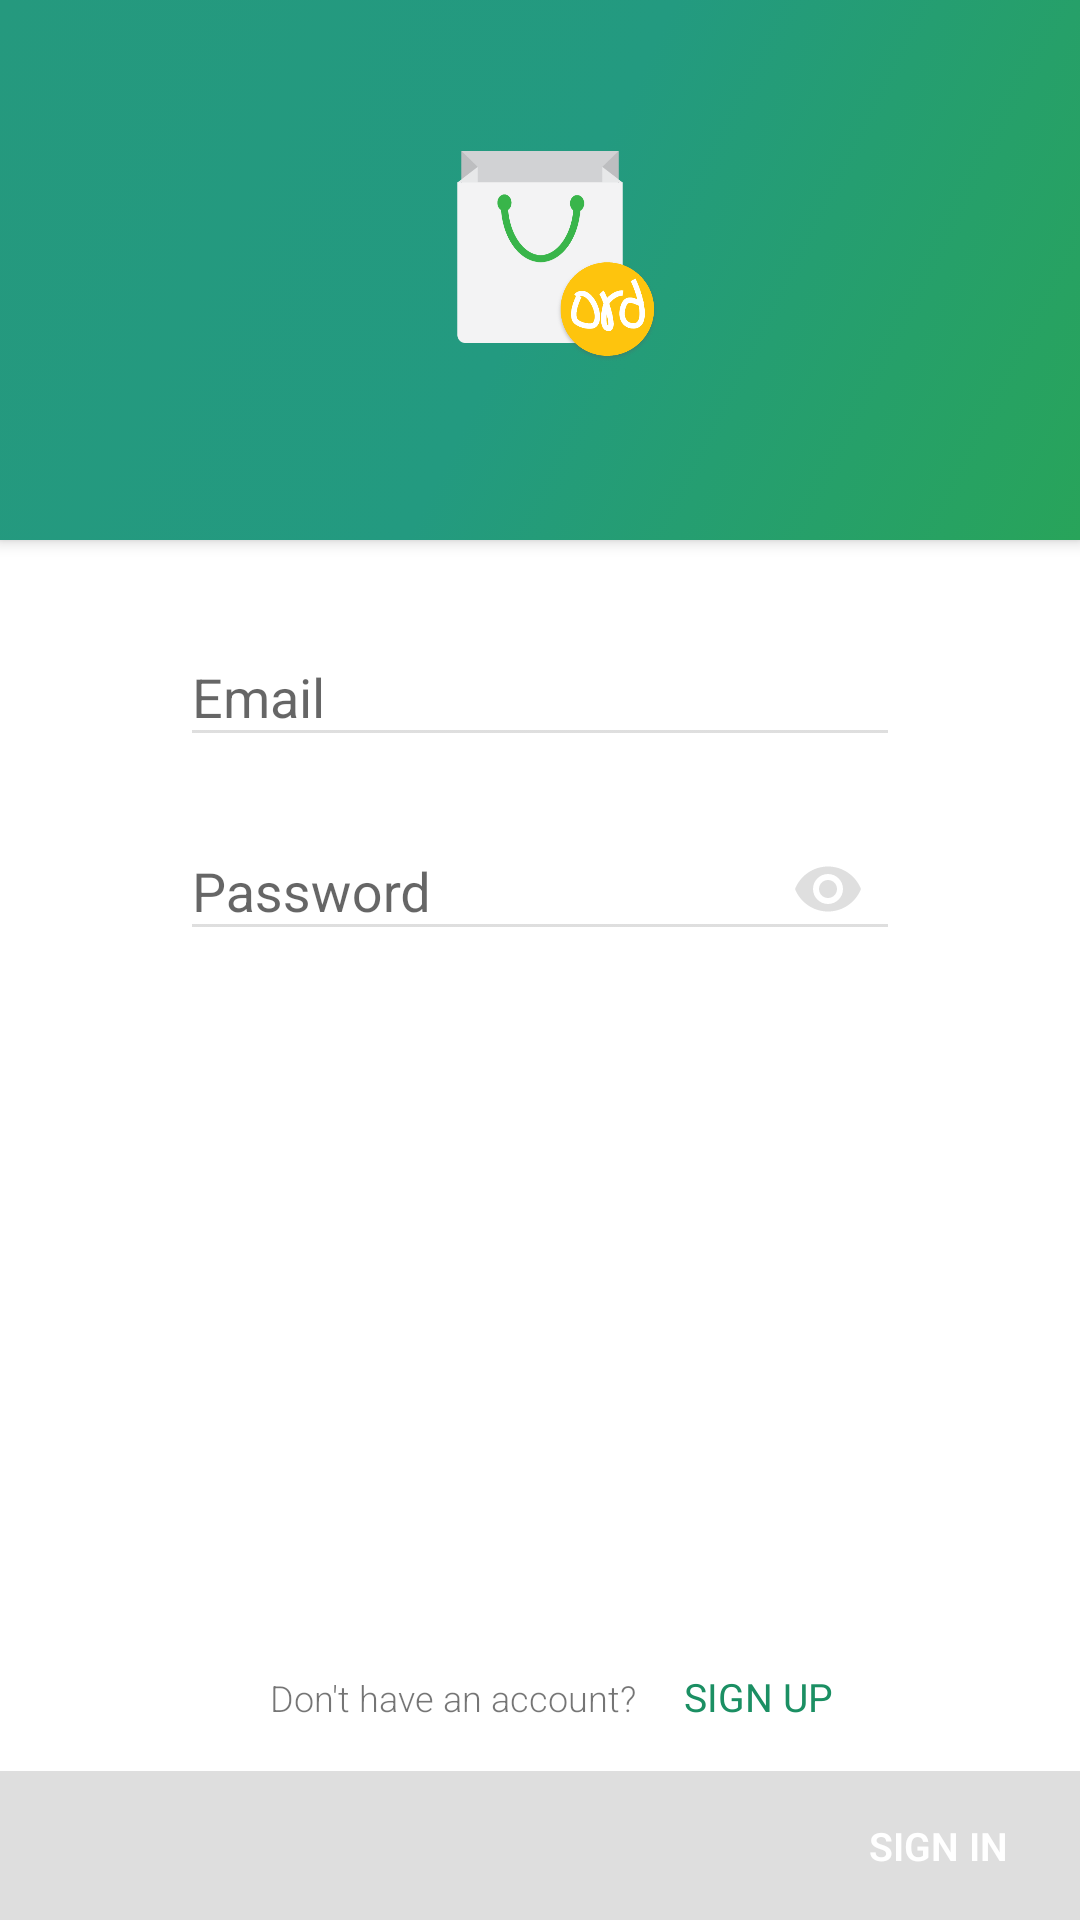

The Android layout XML behind this screen, and the referenced resources:
<!-- AndroidManifest.xml: application theme AppTheme -->
<!-- res/layout/activity_signup_user.xml -->
<RelativeLayout
    xmlns:android="http://schemas.android.com/apk/res/android"
    xmlns:app="http://schemas.android.com/apk/res-auto"
    android:layout_width="match_parent"
    android:layout_height="match_parent"
    android:background="@color/white"
    android:fitsSystemWindows="true">

    <LinearLayout
        android:layout_width="match_parent"
        android:layout_height="match_parent"
        android:orientation="vertical">

        <LinearLayout
            android:layout_width="match_parent"
            android:layout_height="180dp"
            android:elevation="3dp"
            android:gravity="center"
            android:background="@drawable/login_gradient_background">



            <RelativeLayout
                android:id="@+id/ord_icon"
                android:layout_width="wrap_content"
                android:layout_height="95dp"

                >


                <ImageView
                    android:id="@+id/basket"
                    android:layout_width="80dp"
                    android:layout_height="80dp"
                    android:padding="8dp"
                    android:layout_centerHorizontal="true"
                    android:src="@drawable/white_basket"

                    />

                <ImageView
                    android:id="@+id/ord"
                    android:layout_width="35dp"
                    android:layout_height="35dp"
                    android:layout_marginTop="44dp"
                    android:layout_alignRight="@id/basket"
                    android:src="@drawable/icon_ord"

                    />
            </RelativeLayout>




        </LinearLayout>


        <ScrollView
            android:layout_width="match_parent"
            android:layout_height="wrap_content"
            android:layout_marginLeft="40dp"
            android:layout_marginRight="40dp"
            >

            <LinearLayout
                android:layout_width="match_parent"
                android:layout_height="wrap_content"
                android:orientation="vertical"
                android:padding="16dp"
                >

                <android.support.design.widget.TextInputLayout
                    android:id="@+id/user_email_layout"
                    android:layout_width="match_parent"
                    android:layout_height="wrap_content"
                    android:layout_margin="4dp"
                    app:errorTextAppearance="@style/ErrorText"
                    android:theme="@style/MyEditText"
                    >

                    <android.support.design.widget.TextInputEditText
                        android:id="@+id/user_email"
                        android:layout_width="match_parent"
                        android:layout_height="match_parent"
                        android:hint="Email"
                        android:maxLines="1"
                        android:inputType="textEmailAddress"
                        android:drawableTint="@color/text_color"
                        />

                </android.support.design.widget.TextInputLayout>
                <android.support.design.widget.TextInputLayout
                    android:id="@+id/user_username_layout"
                    android:layout_width="match_parent"
                    android:layout_height="wrap_content"
                    android:layout_margin="4dp"
                    android:visibility="gone"
                    app:errorTextAppearance="@style/ErrorText"
                    android:theme="@style/MyEditText"
                    >

                    <android.support.design.widget.TextInputEditText
                        android:layout_width="match_parent"
                        android:layout_height="match_parent"
                        android:hint="Username"
                        android:maxLines="1"
                        android:inputType="textPersonName"
                        android:drawableTint="@color/colorPrimary"
                        />


                </android.support.design.widget.TextInputLayout>
                <android.support.design.widget.TextInputLayout
                        android:id="@+id/user_password_layout"
                        android:layout_width="match_parent"
                        android:layout_height="wrap_content"
                        android:layout_margin="4dp"
                        app:passwordToggleEnabled="true"
                        app:passwordToggleTint="@color/divider"
                        app:hintTextAppearance="@style/TextLabel"
                        errorTextAppearance="@style/MyEditText"
                        android:hint="Password"
                        android:theme="@style/MyEditText"
                        >

                        <android.support.design.widget.TextInputEditText
                            android:id="@+id/password"
                            android:layout_width="match_parent"
                            android:layout_height="wrap_content"
                            android:inputType="textPassword"
                            android:maxLines="1" />
                    </android.support.design.widget.TextInputLayout>
                <android.support.design.widget.TextInputLayout
                    android:id="@+id/user_phone_no_layout"
                    android:layout_width="match_parent"
                    android:layout_height="wrap_content"
                    android:layout_margin="4dp"
                    android:visibility="gone"
                    app:errorTextAppearance="@style/ErrorText"
                    android:theme="@style/MyEditText"
                    >

                    <android.support.design.widget.TextInputEditText
                        android:layout_width="match_parent"
                        android:layout_height="match_parent"
                        android:hint="Phone number"
                        android:maxLines="1"
                        android:drawableRight="@drawable/phone"
                        android:inputType="phone"
                        />


                </android.support.design.widget.TextInputLayout>



            </LinearLayout>

        </ScrollView>

    </LinearLayout>

    <android.support.v7.widget.LinearLayoutCompat
        android:layout_width="match_parent"
        android:layout_height="wrap_content"
        android:id="@+id/bottom_layout"
        android:orientation="horizontal"
        android:layout_above="@+id/button_lay"
        android:layout_centerHorizontal="true"
        android:gravity="center_horizontal"
        >

        <TextView
            android:id="@+id/bottom_text_querry"
            android:layout_width="wrap_content"
            android:layout_height="wrap_content"
            android:layout_marginLeft="24dp"
            android:text="Don't have an account?"
            android:textSize="12sp"
            android:fontFamily="sans-serif-light"
            android:layout_marginBottom="8dp"/>

        <TextView
            android:id="@+id/bottom_text"
            android:layout_width="wrap_content"
            android:layout_height="wrap_content"
            android:clickable="true"
            android:padding="16dp"
            android:text="SIGN UP"
            android:textColor="@color/colorPrimary"
            android:textSize="13sp" />
    </android.support.v7.widget.LinearLayoutCompat>



    <RelativeLayout
        android:layout_width="match_parent"
        android:layout_height="wrap_content"
        android:id="@+id/button_lay"
        android:background="@color/divider"
        android:orientation="horizontal"
        android:layout_centerVertical="true"

        android:layout_alignParentBottom="true"
        >

        <LinearLayout
            android:id="@+id/sign_in_layout"
            android:layout_width="wrap_content"
            android:layout_height="wrap_content"
            android:clickable="true"
            android:background="?attr/selectableItemBackground"
            android:gravity="center_vertical"
            android:layout_alignParentRight="true"
            android:orientation="horizontal"
            android:padding="16dp">

            <TextView
                android:id="@+id/sign_in_text"
                android:layout_width="wrap_content"
                android:layout_height="wrap_content"
                android:text="Sign In"
                android:textAllCaps="true"
                android:contextClickable="true"
                android:fontFamily="sans-serif-light"
                android:textStyle="bold"
                android:layout_marginRight="8dp"
                android:textColor="@color/white"
                android:textSize="13sp" />


            <ImageView
                android:layout_width="wrap_content"
                android:layout_height="wrap_content"
                android:id="@+id/arrow"
                android:src="@drawable/icon_arrow_right"/>


        </LinearLayout>


    </RelativeLayout>

</RelativeLayout>
<!-- resources referenced by this layout -->
<resources>
  <color name="colorPrimary">#1b8f63</color>
  <color name="divider">#dad9d9d9</color>
  <color name="text_color">#ffffff</color>
  <color name="white">#FFFFFFFF</color>
  <!-- drawable icon_ord: png bitmap (drawable-nodpi, 38326 bytes) -->
  <!-- drawable login_gradient_background (drawable) -->
  <?xml version="1.0" encoding="UTF-8"?>
  <selector xmlns:android="http://schemas.android.com/apk/res/android">
      <item>
          <shape>
  
              <gradient
                  android:startColor="#28a45a"
                  android:centerColor="#239a80"
                  android:endColor="#25997e"
                  android:angle="135"/>
  
          </shape>
      </item>
  </selector>
  <!-- drawable phone: png bitmap (drawable-mdpi, 338 bytes) -->
  <!-- drawable white_basket: png bitmap (drawable-nodpi, 4909 bytes) -->
  <style name="ErrorText" parent="TextAppearance.AppCompat.Small">
          <item name="android:textStyle">italic</item>
          <item name="android:textSize">12sp</item>
          <item name="android:textColor">@color/edittext_error_color</item>
      </style>
  <style name="MyEditText" parent="Theme.AppCompat.Light">
          <item name="android:fontFamily">sans-serif</item>
          <item name="colorControlNormal">@color/divider</item>
          <item name="colorControlActivated">@color/colorPrimary</item>
          <item name="colorControlHighlight">@color/colorPrimary</item>
          <item name="colorAccent">@color/colorPrimary</item>
  
      </style>
  <style name="TextLabel" parent="TextAppearance.Design.Hint">
          <item name="android:textSize">13sp</item>
      </style>
  <style name="AppTheme" parent="Theme.AppCompat.Light.NoActionBar">
          
          <item name="colorPrimary">@color/colorPrimary</item>
          <item name="colorPrimaryDark">@color/colorPrimaryDark</item>
          <item name="colorAccent">@color/colorAccent</item>
          <item name="drawerArrowStyle">@style/DrawerArrowStyle</item>
      </style>
  <color name="edittext_error_color">#cf4149</color>
  <color name="colorPrimaryDark">#1b7653</color>
  <color name="colorAccent">#fff2c83f</color>
  <style name="DrawerArrowStyle" parent="Widget.AppCompat.DrawerArrowToggle">
          <item name="spinBars">true</item>
          <item name="color">@android:color/white</item>
      </style>
</resources>
